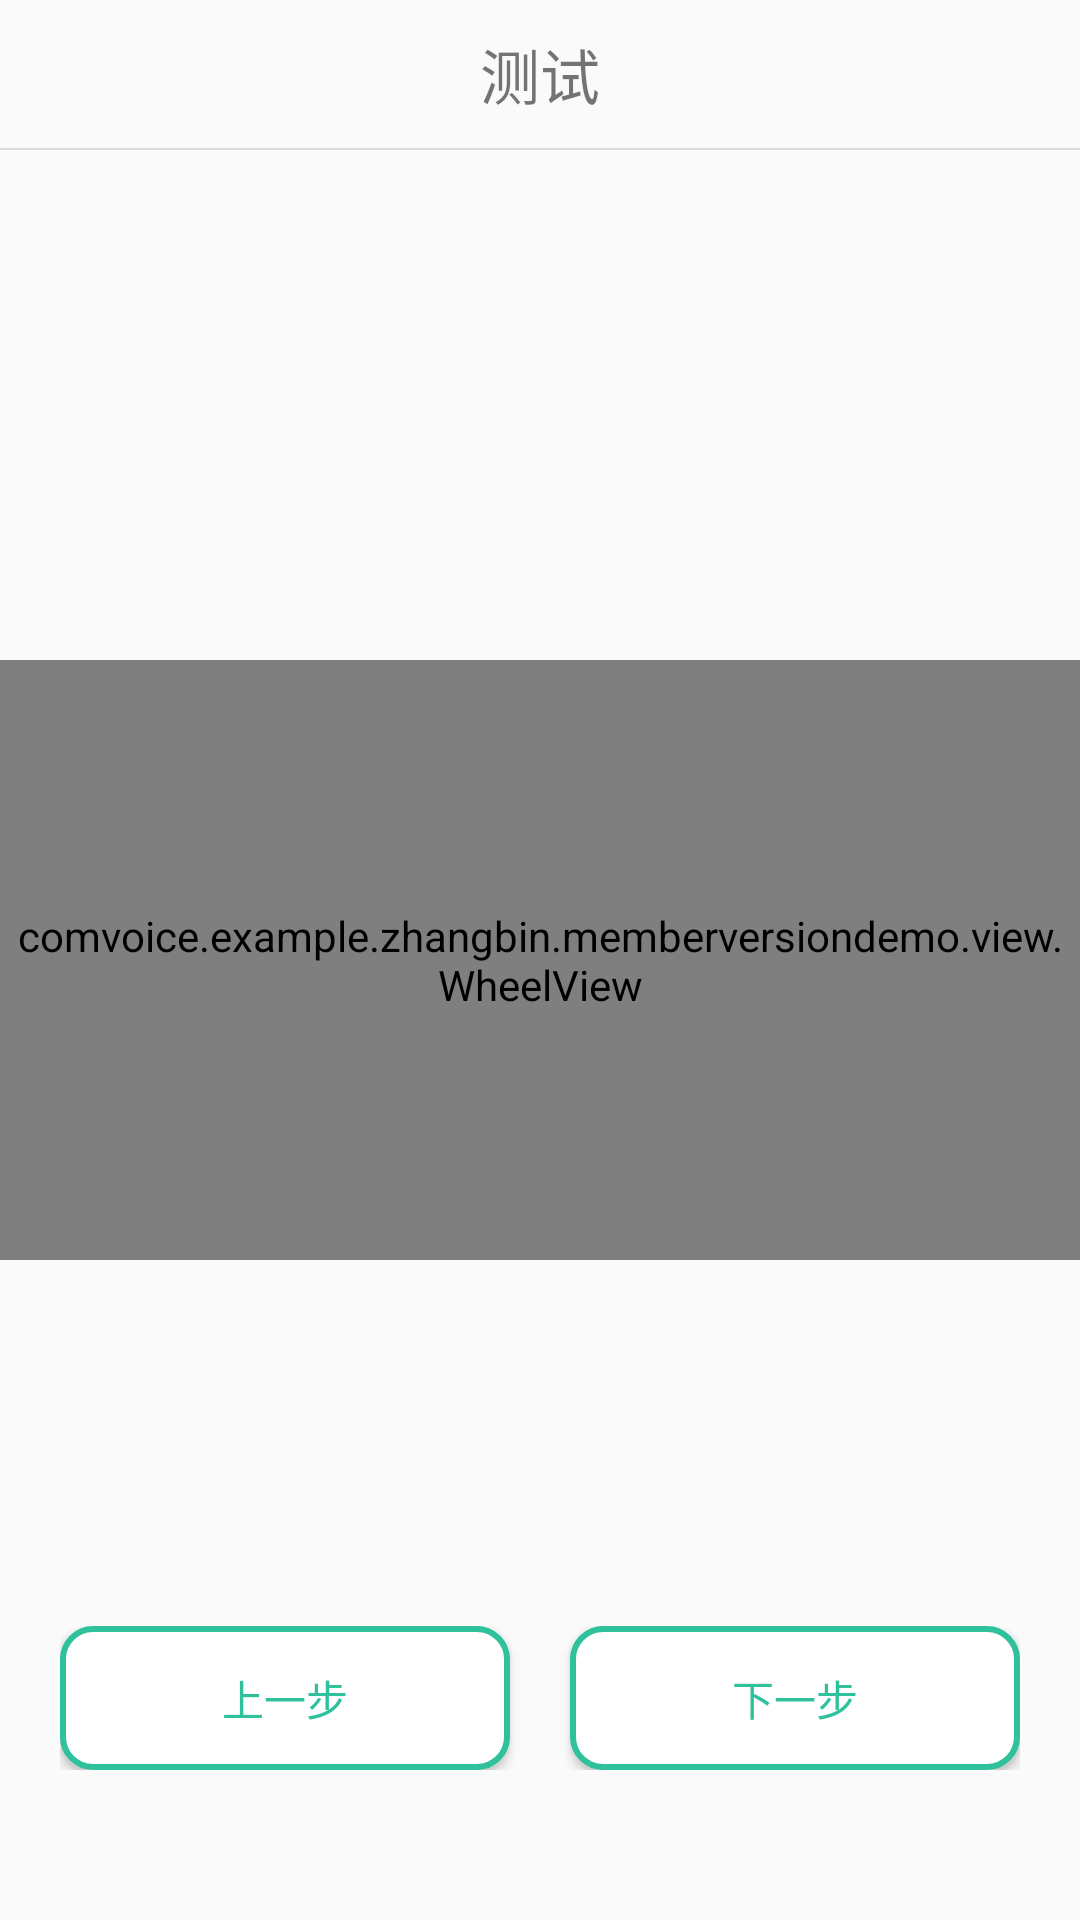

Write the Android layout XML for this screen, with the resource values it uses.
<!-- AndroidManifest.xml: application theme AppTheme -->
<!-- res/layout/activity_type_of_diabetes.xml -->
<?xml version="1.0" encoding="utf-8"?>
<RelativeLayout xmlns:android="http://schemas.android.com/apk/res/android"
    xmlns:app="http://schemas.android.com/apk/res-auto"
    xmlns:tools="http://schemas.android.com/tools"
    android:layout_width="match_parent"
    android:layout_height="match_parent"
    tools:context=".activity.TypeOfDiabetesActivity"
    >
<include layout="@layout/toplayout"/>
    
        
        
        
        
        
        
        
            
            
            
            
        <comvoice.example.zhangbin.memberversiondemo.view.WheelView
            android:id="@+id/wheelview_single"
            android:layout_width="match_parent"
            android:layout_height="200dp"
            android:layout_centerInParent="true"
            />
    

    <LinearLayout
        android:layout_width="match_parent"
        android:layout_height="wrap_content"
        android:orientation="horizontal"
        android:layout_marginTop="@dimen/main_height"
        android:layout_marginLeft="@dimen/main_fragment_name"
        android:layout_marginRight="@dimen/main_fragment_name"
        android:layout_alignParentBottom="true"
        android:layout_marginBottom="@dimen/main_height">
        <Button
            android:id="@+id/bt_return"
            android:layout_width="0dp"
            android:layout_height="wrap_content"
            android:layout_weight="1"
            android:text="@string/sex_return"
            android:layout_marginRight="@dimen/top_size"
            android:background="@drawable/button_sex_shape"
            android:textColor="@color/cyan"/>
        <Button
            android:id="@+id/bt_next"
            android:layout_width="0dp"
            android:layout_height="wrap_content"
            android:layout_weight="1"
            android:text="@string/retrieve_next"
            android:layout_marginLeft="@dimen/top_size"
            android:background="@drawable/button_sex_shape"
            android:textColor="@color/cyan"/>
    </LinearLayout>
</RelativeLayout>
<!-- res/layout/toplayout.xml (included above) -->
<?xml version="1.0" encoding="utf-8"?>
<LinearLayout xmlns:android="http://schemas.android.com/apk/res/android"
    android:orientation="vertical"
    android:layout_width="match_parent"
    android:layout_height="@dimen/main_height">
<TextView
    android:id="@+id/tv_top_title"
    android:layout_width="wrap_content"
    android:layout_height="wrap_content"
    android:layout_gravity="center_horizontal"
    android:layout_marginTop="@dimen/top_size"
    android:textSize="@dimen/main_fragment_name"
    android:layout_marginBottom="@dimen/top_size"
    android:text="测试"
    />
    <View
        android:layout_width="match_parent"
        android:layout_height="1dp"
        android:background="@color/main_gray"></View>
</LinearLayout>
<!-- resources referenced by this layout -->
<resources>
  <color name="cyan">#2FC09C</color>
  <color name="main_gray">#DBD9D9</color>
  <dimen name="main_fragment_name">20dp</dimen>
  <dimen name="main_height">50dp</dimen>
  <dimen name="top_size">10dp</dimen>
  <!-- drawable button_sex_shape (drawable) -->
  <?xml version="1.0" encoding="utf-8"?>
  <shape xmlns:android="http://schemas.android.com/apk/res/android">
      <solid android:color="@color/main_white"/>
      <corners android:radius="10dp"/>
      <stroke android:width="2dp" android:color="@color/cyan"/>
  
  </shape>
  <string name="retrieve_next">下一步</string>
  <string name="sex_return">上一步</string>
  <style name="AppTheme" parent="Theme.AppCompat.Light.NoActionBar">
          
          <item name="colorPrimary">@color/colorPrimary</item>
          <item name="colorPrimaryDark">@color/colorPrimaryDark</item>
          <item name="colorAccent">@color/colorAccent</item>
      </style>
  <color name="main_white">#ffffff</color>
  <color name="colorPrimary">#3F51B5</color>
  <color name="colorPrimaryDark">#303F9F</color>
  <color name="colorAccent">#FF4081</color>
</resources>
